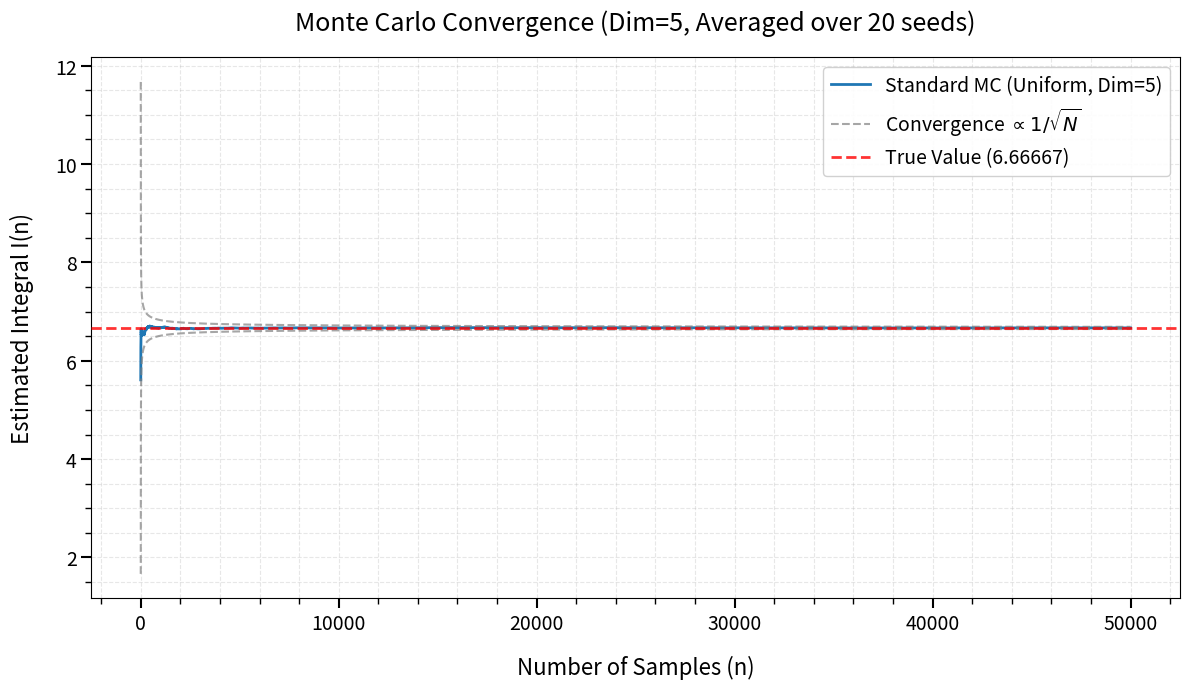

This figure's Python source:
""" # Imports & Setup # """

import sys
import numpy as np
import matplotlib.pyplot as plt
from typing import Optional, Callable, Tuple, List
from dataclasses import dataclass

sys.path.append('../')

""" # Visualization Configuration # """

@dataclass
class PlotParams:
    """
    Configuration for plot styling.
    """
    linestyle:  str = "-"
    color:      str = "k"
    linewidth:  float = 1.5
    marker:     Optional[str] = None
    markersize: float = 1.0
    markevery:  int = 1000
    label:      str = ""
    alpha:      float = 1.0

class ResearchPlotter:
    """
    Class for generating publication-quality plots.
    """
    def __init__(self, title: str = None, xlabel: str = None, ylabel: str = None, figsize: tuple = (12, 7)):
        
        self.fig, self.ax = plt.subplots(figsize=figsize)
        self.ax.set_title(title, fontsize=18, pad=20)
        self.ax.set_xlabel(xlabel, fontsize=16, labelpad=15)
        self.ax.set_ylabel(ylabel, fontsize=16, labelpad=15)
        
        # Grid and ticks styling
        self.ax.minorticks_on()
        self.ax.grid(True, which='both', linestyle='--', alpha=0.3)
        self.ax.tick_params(axis='both', which='major', labelsize=14, length=7, width=1.5)
        self.ax.tick_params(axis='both', which='minor', length=4, width=1)

    def add_plot(self, x: np.ndarray, y: np.ndarray, params: PlotParams):
        """
        Adds a single trajectory to the plot.
        """
        self.ax.plot(
            x, y,
            linestyle   = params.linestyle,
            color       = params.color,
            linewidth   = params.linewidth,
            label       = params.label,
            marker      = params.marker,
            markersize  = params.markersize,
            markevery   = params.markevery,
            alpha       = params.alpha
        )

    def add_true_value(self, value: float, label: str = "True Value"):
        """
        Adds a horizontal line representing the ground truth.
        """
        self.ax.axhline(
            y=value, 
            color='red', 
            linestyle='--', 
            linewidth=2, 
            label=label,
            alpha=0.8,
            zorder=10
        )

    def finalize_and_show(self, save_path: Optional[str] = None):
        """
        Finalizes the plot layout and displays it.
        """
        self.ax.legend(fontsize=14, loc='best', frameon=True, fancybox=True, framealpha=0.9)
        self.fig.tight_layout()

        if save_path:
            self.fig.savefig(save_path, dpi=300, bbox_inches='tight')
            print(f"Figure saved to: {save_path}")

        plt.show()
        plt.close(self.fig)

""" # Math Functions # """

def g_func_1d(x_vec: np.ndarray) -> np.ndarray:
    """Target function 1D: g(x) = x^6"""
    return x_vec**6

def g_func_nd(x_vec: np.ndarray) -> np.ndarray:
    """
    Target function ND: g(x) = (sum(x_i))^2
    Integration domain: [0, 1]^d
    """
    # x_vec shape: (N, d)
    # sum over last axis (d) -> (N,)
    return np.sum(x_vec, axis=1)**2

""" # Probability Distributions # """

def uniform_pdf(x_vec: np.ndarray) -> np.ndarray:
    """Uniform PDF on [0, 1]^d: f(x) = 1"""
    # Volume of hypercube [0,1]^d is 1, so PDF is 1 everywhere inside
    return np.ones(x_vec.shape[0])

def uniform_sampler(n: int, dim: int) -> np.ndarray:
    """Sampler for Uniform distribution in d dimensions"""
    return np.random.uniform(low=0, high=1, size=(n, dim))

def importance_pdf_1d(x_vec: np.ndarray) -> np.ndarray:
    """Importance PDF 1D: f(x) = 4x^3"""
    return 4 * x_vec**3

def importance_sampler_1d(n: int, dim: int) -> np.ndarray:
    """
    Inverse Transform Sampler for f(x) = 4x^3 (1D only).
    """
    if dim != 1:
        raise ValueError("This importance sampler is only for 1D")
    u = np.random.uniform(low=0, high=1, size=(n, 1)) # Keep shape (n, 1)
    return u**(1/4)

""" # Monte Carlo Logic # """

def run_single_simulation(n_max: int, dim: int, seed: int, g_func: Callable, pdf_func: Callable, sampler_func: Callable) -> np.ndarray:
    """
    Runs a single Monte Carlo simulation and returns the cumulative average trajectory.
    """
    # Set seed for this specific run
    np.random.seed(seed)
    
    # 1. Generate samples: (n_max, dim)
    xi_vec = sampler_func(n_max, dim)
    
    # Ensure 1D arrays are reshaped to (N, 1) if needed for consistency, though sampler should handle it
    if xi_vec.ndim == 1:
        xi_vec = xi_vec.reshape(-1, 1)

    # 2. Calculate weights: zeta = g(xi) / f(xi)
    g_vals = g_func(xi_vec)      # Returns (n_max,)
    pdf_vals = pdf_func(xi_vec)  # Returns (n_max,)
    
    zeta_vec = g_vals / pdf_vals
    
    # 3. Compute cumulative average
    cumulative_sum = np.cumsum(zeta_vec)
    n_vec = np.arange(1, n_max + 1)
    
    return cumulative_sum / n_vec

def run_averaged_simulation(n_max: int, dim: int, num_seeds: int, g_func: Callable, pdf_func: Callable, sampler_func: Callable) -> Tuple[np.ndarray, np.ndarray]:
    """
    Runs multiple Monte Carlo simulations and averages the results.
    """
    # Pre-allocate memory: (num_seeds, n_max)
    all_trajectories = np.zeros((num_seeds, n_max))
    
    print(f"Processing {num_seeds} seeds for {sampler_func.__name__} (Dim={dim})...")
    
    for i in range(num_seeds):
        current_seed = 42 + i
        all_trajectories[i, :] = run_single_simulation(n_max, dim, current_seed, g_func, pdf_func, sampler_func)
        
    # Calculate mean across seeds
    mean_trajectory = np.mean(all_trajectories, axis=0)
    n_vec = np.arange(1, n_max + 1)
    
    return n_vec, mean_trajectory

""" # Main Execution Block # """

# --- Configuration ---
N_MAX = 50000
NUM_SEEDS = 20
DIM = 5  # Multidimensional case

# Analytical solution for g(x) = (sum x_i)^2 over [0,1]^d
# Integral = d/6 + d^2/4 (derived formula for this specific function)
# For d=1: 1/6 + 1/4 = 5/12 ?? Wait, let's recheck.
# For d=1, int x^2 dx = 1/3. Formula gives 1/6 + 1/4 = 2/12 + 3/12 = 5/12. Wrong formula.
# Correct formula for Integral (x1+...+xd)^2 over [0,1]^d is:
# E[(sum xi)^2] = Var(sum xi) + (E[sum xi])^2
# Var(sum xi) = sum Var(xi) = d * Var(U[0,1]) = d * 1/12
# E[sum xi] = sum E[xi] = d * 1/2
# Result = d/12 + (d/2)^2 = d/12 + d^2/4

TRUE_VALUE = DIM/12 + (DIM**2)/4

# --- Plotter Initialization ---
plotter = ResearchPlotter(
    title=f'Monte Carlo Convergence (Dim={DIM}, Averaged over {NUM_SEEDS} seeds)',
    xlabel='Number of Samples (n)',
    ylabel='Estimated Integral I(n)'
)

# --- Experiment: Standard Monte Carlo ND ---
n_vec, mean_uniform = run_averaged_simulation(
    N_MAX, DIM, NUM_SEEDS, g_func_nd, uniform_pdf, uniform_sampler
)

params_uniform = PlotParams(
    label=f'Standard MC (Uniform, Dim={DIM})',
    color='#1f77b4',
    linestyle='-',
    linewidth=2.0
)
plotter.add_plot(n_vec, mean_uniform, params_uniform)

# --- Convergence Rate Reference 1/sqrt(N) ---
# We want to plot C / sqrt(n) + True_Value to show the envelope
# Or just plot the error magnitude? Usually we plot the value itself.
# Let's plot bounds: True Value +/- C/sqrt(n)

# Estimate C roughly from the standard deviation of the first few points or just pick a visual constant
# For MC, error ~ sigma / sqrt(n).
# Let's use an arbitrary C to visually match the scale, or calculate sigma.
# Sigma approx for (sum xi)^2 is roughly related to the range of values.
# Max value is d^2, min is 0.

C = 1.0 * (DIM) # Heuristic scaling

upper_bound = TRUE_VALUE + C / np.sqrt(n_vec)
lower_bound = TRUE_VALUE - C / np.sqrt(n_vec)

params_bound = PlotParams(
    label=r'Convergence $\propto 1/\sqrt{N}$',
    color='gray',
    linestyle='--',
    linewidth=1.5,
    alpha=0.7
)

# Plotting only upper bound for clarity or both? Let's plot both as a filled area or lines
plotter.add_plot(n_vec, upper_bound, params_bound)
plotter.ax.plot(n_vec, lower_bound, linestyle='--', color='gray', linewidth=1.5, alpha=0.7)

# --- Finalize ---
plotter.add_true_value(TRUE_VALUE, label=f'True Value ({TRUE_VALUE:.5f})')
plotter.finalize_and_show(save_path='monte_carlo_nd_convergence.pdf')

# --- Print Stats ---
print("\n--- Final Statistics ---")
print(f"Dimension: {DIM}")
print(f"True Value: {TRUE_VALUE:.8f}")
print(f"Standard MC (Final): {mean_uniform[-1]:.8f} | Error: {abs(mean_uniform[-1] - TRUE_VALUE):.8e}")
